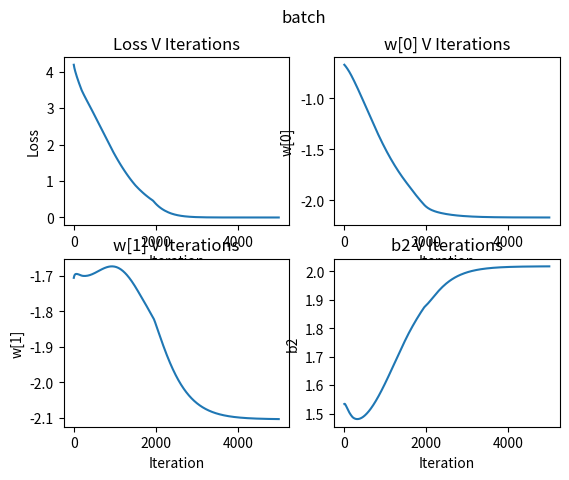
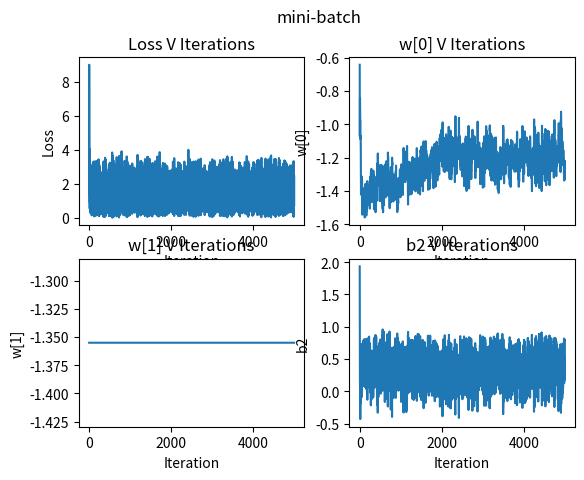
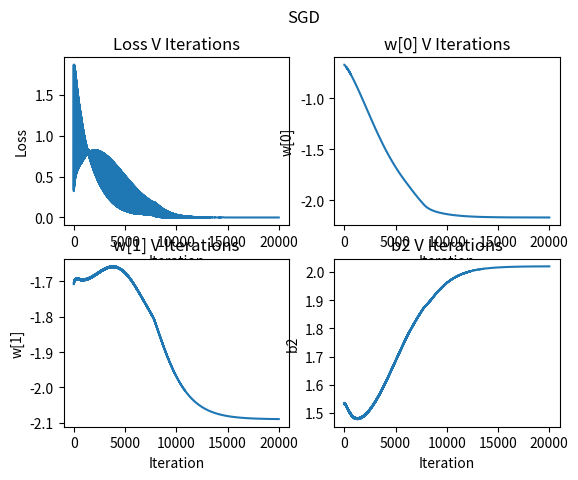

These figures' Python source, in order:
import numpy as np
import matplotlib.pyplot as plt

#function model to be learned
def func(x, w, u, b1, b2):
    h = ReLU(x @ u + b1)
    f = h @ w + b2
    return h, f

def main():    
    #training data
    data = np.array([
        [0,0,-1],
        [0,1,1],
        [1,0,1],
        [1,1,-1]
    ])

    #define parameters to be learned
    w = np.random.randn(2)
    u = np.random.randn(2, 2)
    b1 = np.random.randn(2)
    b2 = np.random.randn()
    
    #batch experiment
    batch_epochs = 5000
    batch_lr = 0.001
    batch_learner(data, w.copy(), u.copy(), b1.copy(), b2, batch_epochs, batch_lr)
    
    #mini-batch experiment
    m_batch_epochs = 5000
    m_batch_lr = 0.1
    m_batch_size = 2
    mini_batch_learner(data, w.copy(), u.copy(), b1.copy(), b2, m_batch_epochs, m_batch_lr, m_batch_size)
    
    #SGD experiment
    SGD_epochs = 5000
    SGD_lr = 0.001
    SGD_learner(data, w.copy(), u.copy(), b1.copy(), b2, SGD_epochs, SGD_lr)


def batch_learner(data, w, u, b1, b2, epochs, lr):   
    #parse data
    x = data[:,:-1]
    y = data[:,-1]
    
    #data for iteration plots
    l_ep = np.empty(epochs)
    w_ep = np.empty((epochs, len(w)))
    b2_ep = np.empty(epochs)
    
    #iterate over epochs
    for epoch in range(epochs):
        w, u, b1, b2, l_ep[epoch] = batch_grad_step(x, y, w, u, b1, b2, lr)
        
        #update plot data
        w_ep[epoch] = w
        b2_ep[epoch] = b2
    
    plot_data(l_ep, w_ep, b2_ep, "batch")

def mini_batch_learner(data, w, u, b1, b2, epochs, lr, batch_size):
    #data for iteration plots
    l_ep = np.empty(epochs)
    w_ep = np.empty((epochs, len(w)))
    b2_ep = np.empty(epochs)
    
    #iterate over epochs
    for epoch in range(epochs):
        #sample mini-batch and parse data
        rand_idx = np.random.choice(len(data), size=batch_size, replace=False)
        m_batch = data[rand_idx]
        x = m_batch[:,:-1]
        y = m_batch[:,-1]
        
        w, u, b1, b2, l_ep[epoch] = batch_grad_step(x, y, w, u, b1, b2, lr)
        
        #update plot data
        w_ep[epoch] = w
        b2_ep[epoch] = b2
    
    plot_data(l_ep, w_ep, b2_ep, "mini-batch")

def SGD_learner(data, w, u, b1, b2, epochs, lr):
    data_len = len(data)

    #data for iteration plots
    l_ep = np.empty(epochs * data_len)
    w_ep = np.empty((epochs * data_len, len(w)))
    b2_ep = np.empty(epochs * data_len)
    
    #iterate over epochs
    for epoch in range(epochs):
        for i, sample in enumerate(data):
            x = np.array([sample[:-1]]) #here I wrap each sample in a second list in order to pass off to batch_grad_step. This saves on writing up an extra class with slight efficiency tradeoff
            y = np.array(sample[-1])
            
            w, u, b1, b2, l_ep[(epoch * data_len) + i] = batch_grad_step(x, y, w, u, b1, b2, lr)
            
            #update plot data
            w_ep[(epoch * data_len) + i] = w
            b2_ep[(epoch * data_len) + i] = b2
    
    plot_data(l_ep, w_ep, b2_ep, "SGD")

def batch_grad_step(x, y, w, u, b1, b2, lr):
    data_len = len(x)
        
    #batch-calculate function and appropriate loss
    h, f = func(x, w, u, b1, b2)
    #h = np.array([ReLU(u.T @ x_i + b1) for x_i in x])
    #f = np.array([w @ h[i] + b2 for i in range(data_len)])
    loss = np.sum((y - f) ** 2)
    #batch-calculate dl_df
    dl_df = -2 * (y-f)

    #batch-calculate dl_db2 = dl_df * df_db2 = dl_df * 1
    dl_db2 = dl_df.copy()
    b2_step = lr * np.sum(dl_db2)

    #batch-calculate dl_dw = dl_df * df_dw
    dl_dw = np.array([dl_df[i] * h[i] for i in range(data_len)])
    w_step = lr * np.sum(dl_dw, axis=0)

    #where z = U.T * x + b1, h = ReLU(z), calculate dl_dz = dl_dh * dh_dz  
    dl_dh = np.array([dl_df[i] * w for i in range(data_len)])
    dh_dz = (h > 0).astype(float) #returns an indicator vector where positive values have derivative 1, otherwise - 0
    dl_dz = dl_dh * dh_dz
    
    # batch calculate dl_db1 = dl_dz * dz_db1 = dl_dz
    dl_db1 = dl_dz
    b1_step = lr * np.sum(dl_db1, axis=0)

    #this trick calculates the gradiant matrix, taking into account that xn multiplies row n of u and each row of w multiplies each column of u
    #using matrix multiplication from all samples to all targets (2,4)X(4, 2) yields the sum of entire batch
    u_step = lr * x.T @ dl_dz

    #gradient steps
    w -= w_step
    u -= u_step
    b1 -= b1_step
    b2 -= b2_step
    return w, u, b1, b2, loss

#ReLU implementation
def ReLU(num):
    return np.maximum(num,0)
    
#plot data
def plot_data(l, w, b2, experiment_name):
    plt.figure()
    plt.suptitle(experiment_name)

    plt.subplot(2,2,1)
    plt.plot(range(len(l)),l)
    plt.xlabel('Iteration')
    plt.ylabel('Loss')
    plt.title('Loss V Iterations')    

    plt.subplot(2,2,2)
    plt.plot(range(len(w)), w[:,0])
    plt.xlabel('Iteration')
    plt.ylabel('w[0]')
    plt.title('w[0] V Iterations')

    plt.subplot(2,2,3)
    plt.plot(range(len(w)), w[:,1])
    plt.xlabel('Iteration')
    plt.ylabel('w[1]')
    plt.title('w[1] V Iterations')

    plt.subplot(2,2,4)
    plt.plot(range(len(b2)), b2)
    plt.xlabel('Iteration')
    plt.ylabel('b2')
    plt.title('b2 V Iterations')
    
    plt.show()

if __name__ == "__main__":
    main()
